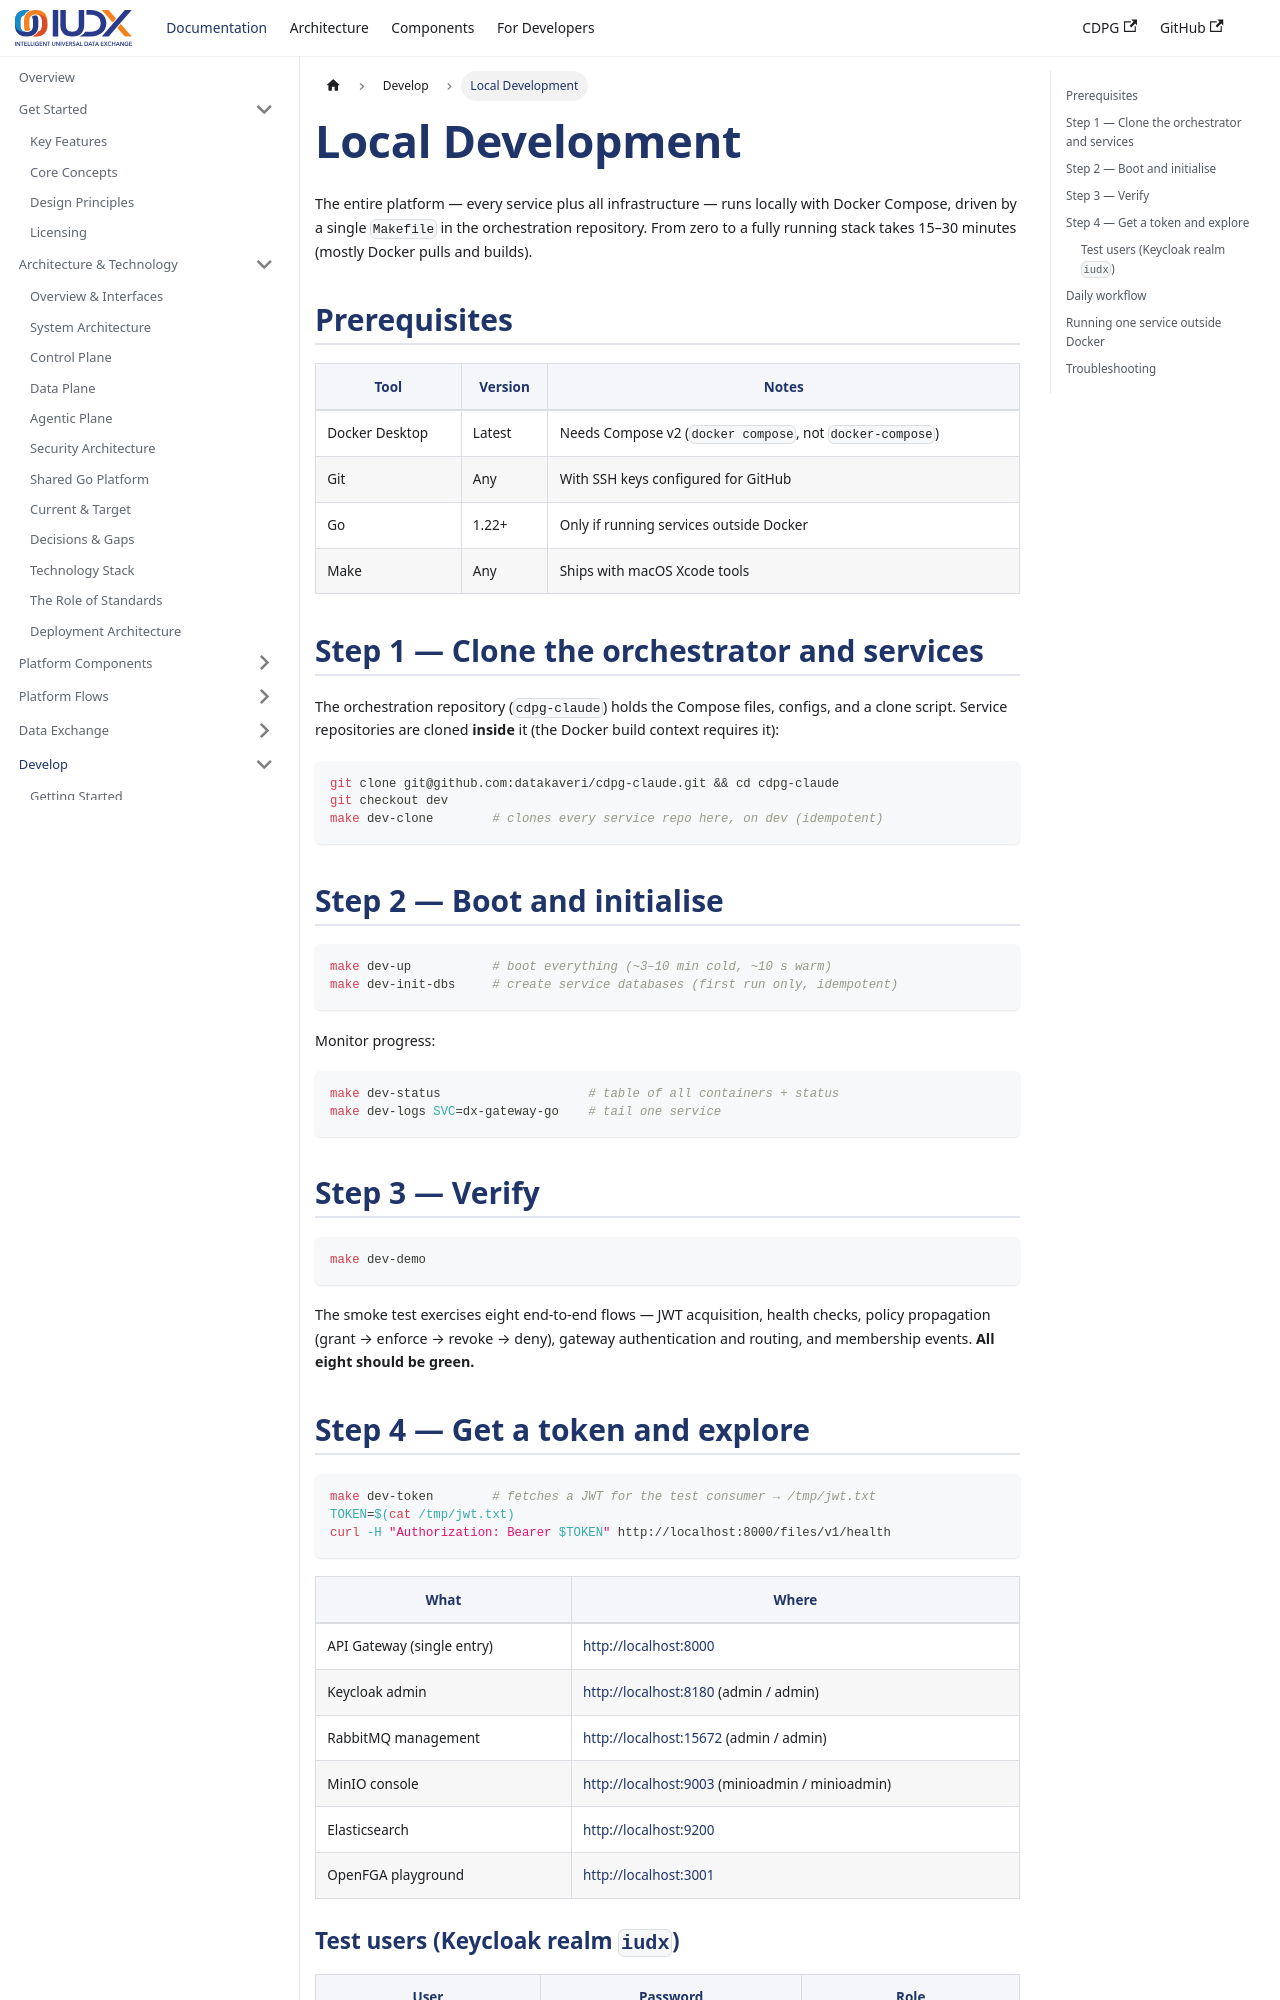

repository: datakaveri/cdpg-docs · page: docs/develop/local-development/index.html · generator: docusaurus

---
id: local-development
title: Local Development
sidebar_label: Local Development
description: Run the entire Data Exchange locally with Docker Compose — from zero to a verified stack in a few commands.
---

# Local Development

The entire platform — every service plus all infrastructure — runs locally with Docker Compose, driven by a single `Makefile` in the orchestration repository. From zero to a fully running stack takes 15–30 minutes (mostly Docker pulls and builds).

## Prerequisites

| Tool | Version | Notes |
| --- | --- | --- |
| Docker Desktop | Latest | Needs Compose v2 (`docker compose`, not `docker-compose`) |
| Git | Any | With SSH keys configured for GitHub |
| Go | 1.22+ | Only if running services outside Docker |
| Make | Any | Ships with macOS Xcode tools |

## Step 1 — Clone the orchestrator and services

The orchestration repository (`cdpg-claude`) holds the Compose files, configs, and a clone script. Service repositories are cloned **inside** it (the Docker build context requires it):

```bash
git clone git@github.com:datakaveri/cdpg-claude.git && cd cdpg-claude
git checkout dev
make dev-clone        # clones every service repo here, on dev (idempotent)
```

## Step 2 — Boot and initialise

```bash
make dev-up           # boot everything (~3–10 min cold, ~10 s warm)
make dev-init-dbs     # create service databases (first run only, idempotent)
```

Monitor progress:

```bash
make dev-status                    # table of all containers + status
make dev-logs SVC=dx-gateway-go    # tail one service
```

## Step 3 — Verify

```bash
make dev-demo
```

The smoke test exercises eight end-to-end flows — JWT acquisition, health checks, policy propagation (grant → enforce → revoke → deny), gateway authentication and routing, and membership events. **All eight should be green.**
